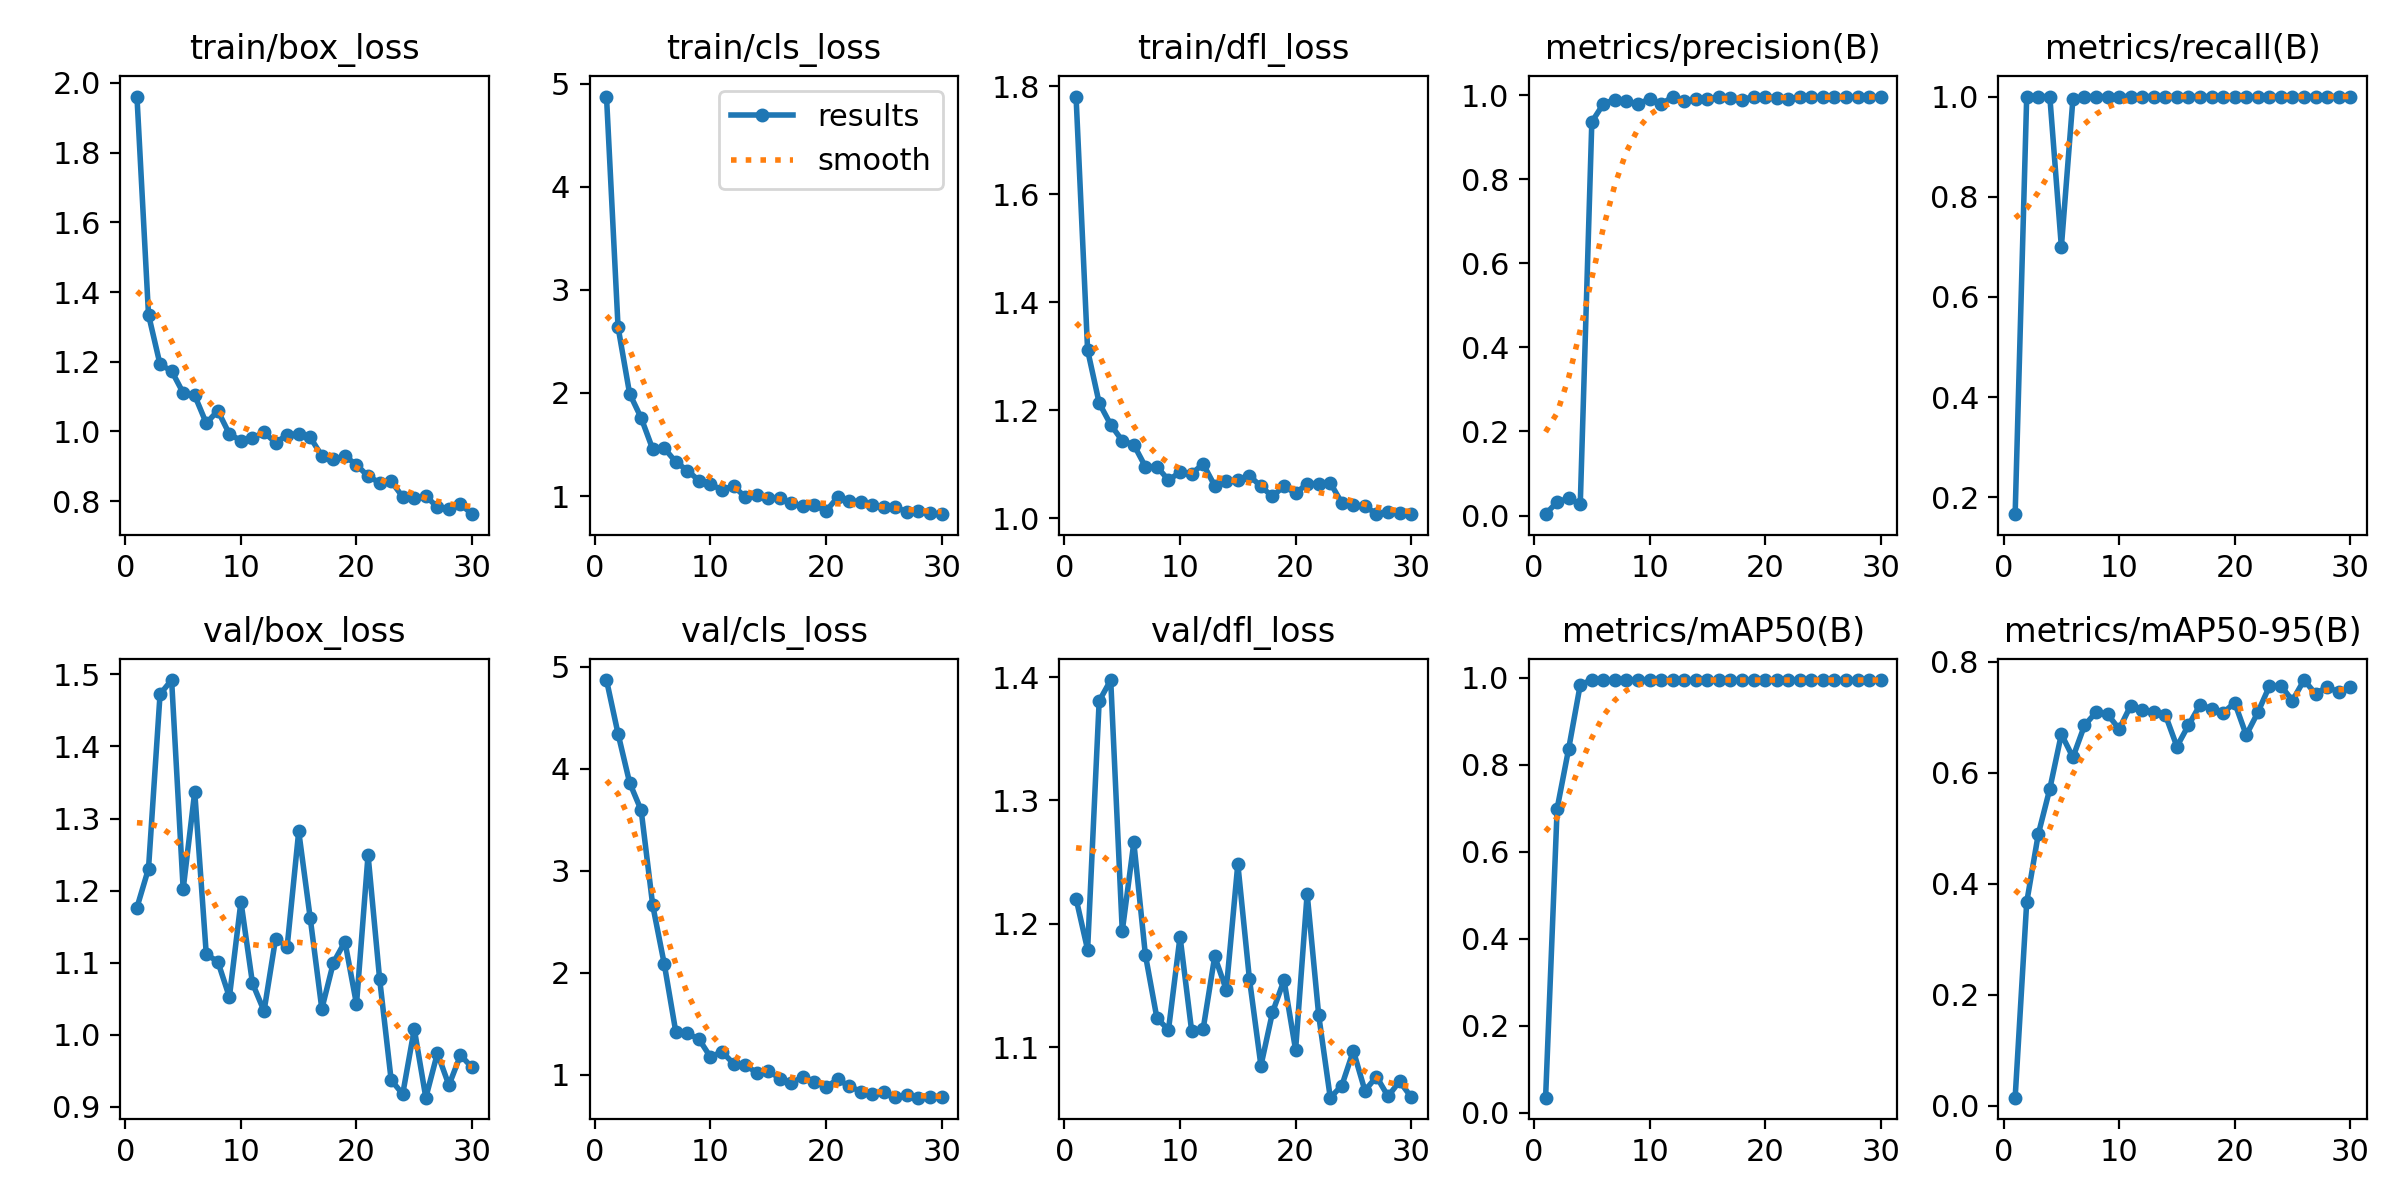

Source data for this figure (header and first rows):
epoch, time, train/box_loss, train/cls_loss, train/dfl_loss, metrics/precision(B), metrics/recall(B), metrics/mAP50(B), metrics/mAP50-95(B), val/box_loss, val/cls_loss, val/dfl_loss, lr/pg0, lr/pg1, lr/pg2
1, 126.1, 1.961, 4.875, 1.781, 0.00319, 0.1664, 0.03467, 0.01444, 1.176, 4.872, 1.221, 0.0001312, 0.0001312, 0.0001312
2, 246.4, 1.335, 2.639, 1.312, 0.03245, 1, 0.6995, 0.3664, 1.23, 4.344, 1.179, 0.0002599, 0.0002599, 0.0002599
3, 368.5, 1.192, 1.994, 1.214, 0.0407, 1, 0.8375, 0.4889, 1.473, 3.865, 1.381, 0.0003794, 0.0003794, 0.0003794
4, 488.4, 1.174, 1.758, 1.173, 0.02667, 1, 0.9844, 0.5709, 1.492, 3.593, 1.398, 0.0004899, 0.0004899, 0.0004899
5, 608.8, 1.111, 1.454, 1.144, 0.937, 0.6999, 0.995, 0.6694, 1.202, 2.661, 1.194, 0.0005425, 0.0005425, 0.0005425
6, 729.2, 1.103, 1.463, 1.136, 0.9797, 0.9957, 0.995, 0.6277, 1.337, 2.084, 1.266, 0.0005219, 0.0005219, 0.0005219
7, 850.9, 1.024, 1.331, 1.096, 0.9902, 1, 0.995, 0.6851, 1.111, 1.417, 1.175, 0.0005012, 0.0005012, 0.0005012
8, 975.4, 1.059, 1.247, 1.096, 0.9859, 1, 0.995, 0.7088, 1.101, 1.403, 1.124, 0.0004806, 0.0004806, 0.0004806
9, 1115, 0.9927, 1.15, 1.071, 0.9796, 1, 0.995, 0.7053, 1.052, 1.348, 1.114, 0.00046, 0.00046, 0.00046
10, 1251, 0.9736, 1.113, 1.085, 0.9913, 1, 0.995, 0.6785, 1.185, 1.171, 1.19, 0.0004394, 0.0004394, 0.0004394
11, 1383, 0.9807, 1.06, 1.083, 0.9789, 1, 0.995, 0.7208, 1.071, 1.224, 1.114, 0.0004188, 0.0004188, 0.0004188
12, 1505, 0.9977, 1.097, 1.101, 0.9969, 1, 0.995, 0.7138, 1.033, 1.105, 1.115, 0.0003981, 0.0003981, 0.0003981
13, 1628, 0.9677, 0.99, 1.06, 0.9856, 1, 0.995, 0.7099, 1.133, 1.096, 1.174, 0.0003775, 0.0003775, 0.0003775
14, 1752, 0.9904, 1.009, 1.068, 0.9913, 1, 0.995, 0.7041, 1.122, 1.016, 1.147, 0.0003569, 0.0003569, 0.0003569
15, 1876, 0.9935, 0.9791, 1.071, 0.9908, 1, 0.995, 0.6471, 1.282, 1.036, 1.249, 0.0003363, 0.0003363, 0.0003363
16, 2004, 0.9829, 0.9817, 1.079, 0.9968, 1, 0.995, 0.6855, 1.161, 0.9608, 1.156, 0.0003156, 0.0003156, 0.0003156
17, 2131, 0.9302, 0.9273, 1.059, 0.9943, 1, 0.995, 0.722, 1.036, 0.9203, 1.085, 0.000295, 0.000295, 0.000295
18, 2259, 0.9204, 0.9052, 1.041, 0.9899, 1, 0.995, 0.7154, 1.1, 0.975, 1.128, 0.0002744, 0.0002744, 0.0002744
19, 2386, 0.929, 0.9117, 1.06, 0.9966, 1, 0.995, 0.7077, 1.129, 0.9255, 1.154, 0.0002538, 0.0002538, 0.0002538
20, 2513, 0.9045, 0.8532, 1.046, 0.9973, 1, 0.995, 0.7261, 1.042, 0.8778, 1.098, 0.0002331, 0.0002331, 0.0002331
21, 2639, 0.8716, 0.9881, 1.064, 0.9937, 0.9995, 0.995, 0.6676, 1.249, 0.9511, 1.224, 0.0002125, 0.0002125, 0.0002125
22, 2764, 0.8532, 0.9528, 1.064, 0.9914, 0.9985, 0.995, 0.7084, 1.078, 0.8874, 1.126, 0.0001919, 0.0001919, 0.0001919
23, 2894, 0.8571, 0.9442, 1.066, 0.9965, 1, 0.995, 0.7556, 0.9369, 0.8323, 1.059, 0.0001712, 0.0001712, 0.0001712
24, 3018, 0.8124, 0.9091, 1.029, 0.9964, 1, 0.995, 0.7565, 0.9173, 0.8114, 1.069, 0.0001506, 0.0001506, 0.0001506
25, 3143, 0.8086, 0.893, 1.025, 0.9954, 1, 0.995, 0.7299, 1.008, 0.8254, 1.097, 0.00013, 0.00013, 0.00013
26, 3268, 0.8147, 0.8885, 1.022, 0.9956, 1, 0.995, 0.7669, 0.9124, 0.7819, 1.065, 0.0001094, 0.0001094, 0.0001094
27, 3392, 0.783, 0.8493, 1.009, 0.9967, 1, 0.995, 0.742, 0.9741, 0.7965, 1.076, 8.875e-05, 8.875e-05, 8.875e-05
28, 3516, 0.7773, 0.8564, 1.012, 0.9961, 1, 0.995, 0.7546, 0.9297, 0.7727, 1.06, 6.8125e-05, 6.8125e-05, 6.8125e-05
29, 3640, 0.7914, 0.8304, 1.009, 0.9962, 1, 0.995, 0.745, 0.9714, 0.7816, 1.072, 4.75e-05, 4.75e-05, 4.75e-05
30, 3763, 0.7627, 0.8237, 1.008, 0.9971, 1, 0.995, 0.7535, 0.9543, 0.7772, 1.06, 2.6875e-05, 2.6875e-05, 2.6875e-05
